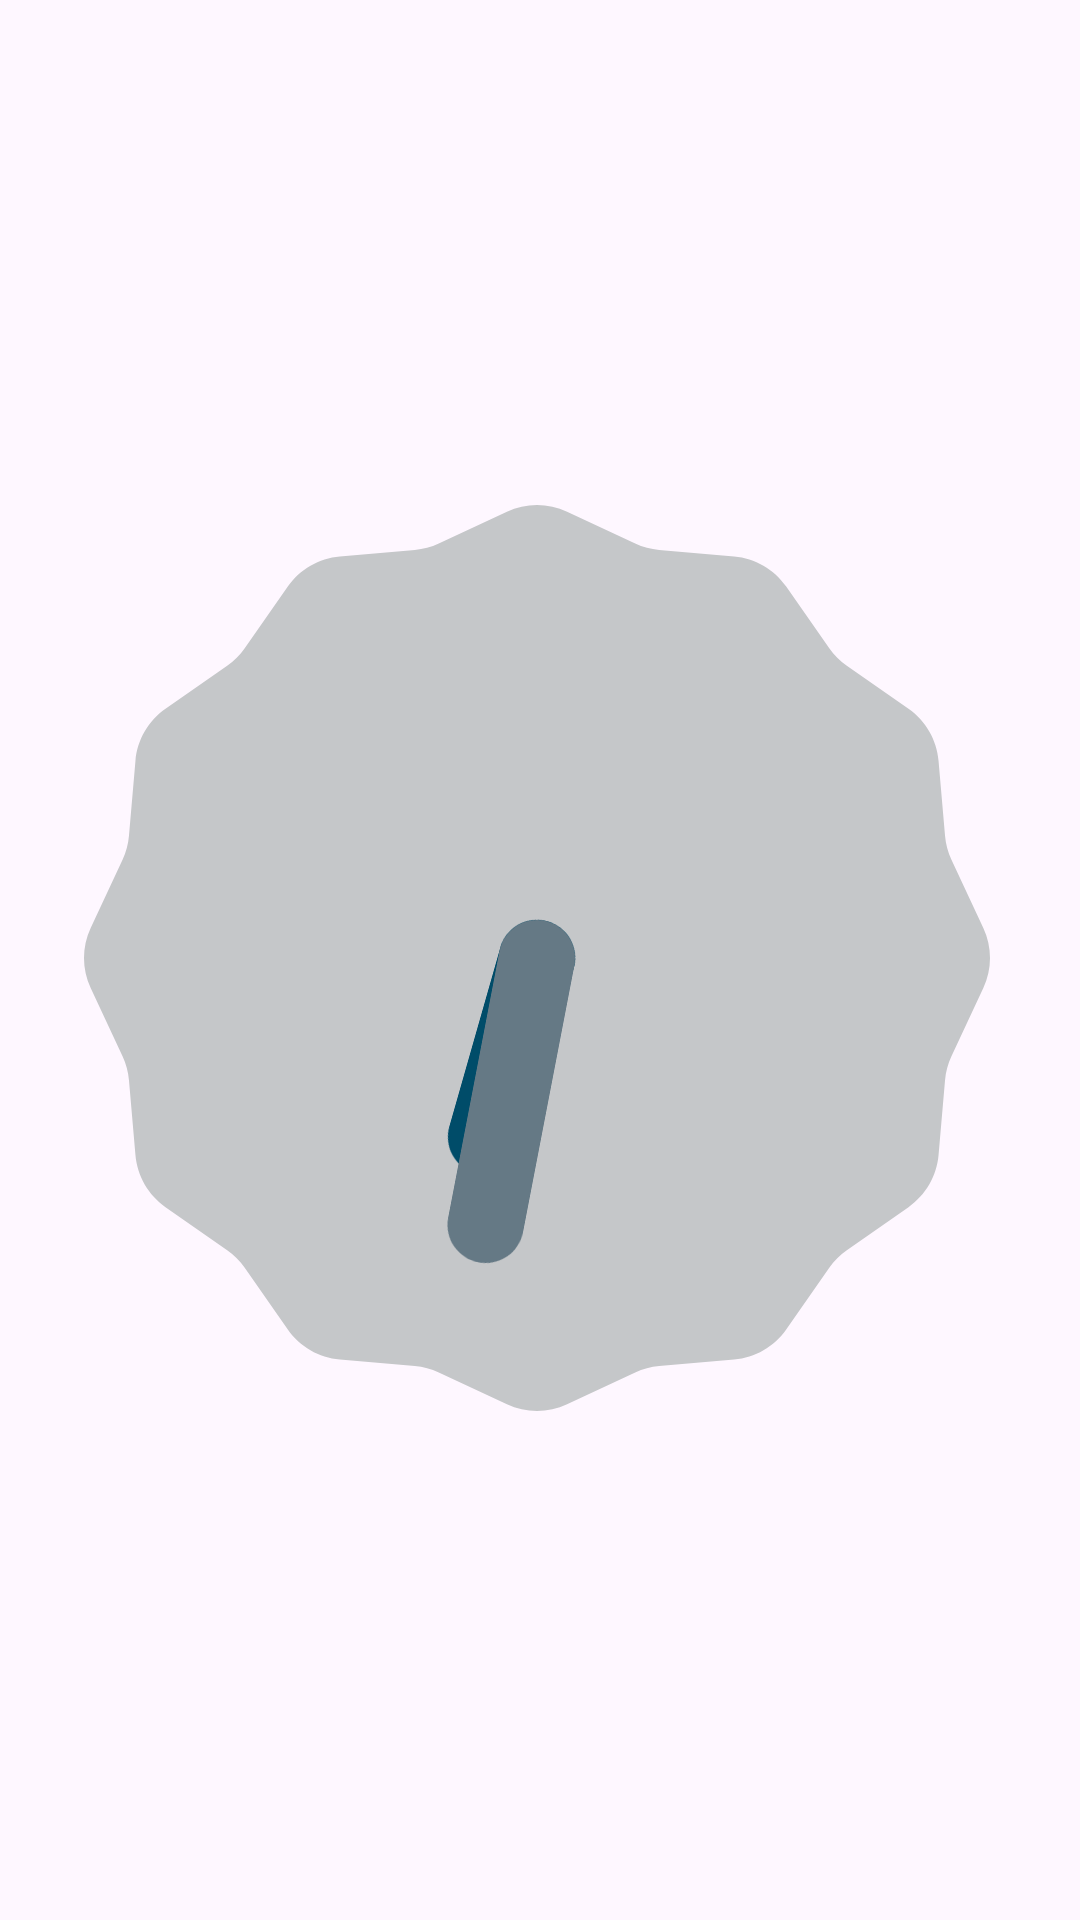

Produce the Android XML layout that renders to this screen, including the resource entries it uses.
<!-- AndroidManifest.xml: application theme Theme.Notification11 -->
<!-- res/layout/fragment_clock.xml -->
<?xml version="1.0" encoding="utf-8"?>
<androidx.constraintlayout.widget.ConstraintLayout xmlns:android="http://schemas.android.com/apk/res/android"
    xmlns:app="http://schemas.android.com/apk/res-auto"
    xmlns:tools="http://schemas.android.com/tools"
    android:layout_width="match_parent"
    android:layout_height="match_parent">

    <AnalogClock
        android:id="@+id/analogClock"
        android:layout_width="313dp"
        android:layout_height="302dp"
        app:layout_constraintBottom_toBottomOf="parent"
        app:layout_constraintEnd_toEndOf="parent"
        app:layout_constraintHorizontal_bias="0.483"
        app:layout_constraintStart_toStartOf="parent"
        app:layout_constraintTop_toTopOf="parent"
        app:layout_constraintVertical_bias="0.498" />

</androidx.constraintlayout.widget.ConstraintLayout>
<!-- resources referenced by this layout -->
<resources>
  <style name="Theme.Notification11" parent="Base.Theme.Notification11" />
  <style name="Base.Theme.Notification11" parent="Theme.Material3.DayNight.NoActionBar">
          
          
      </style>
</resources>
